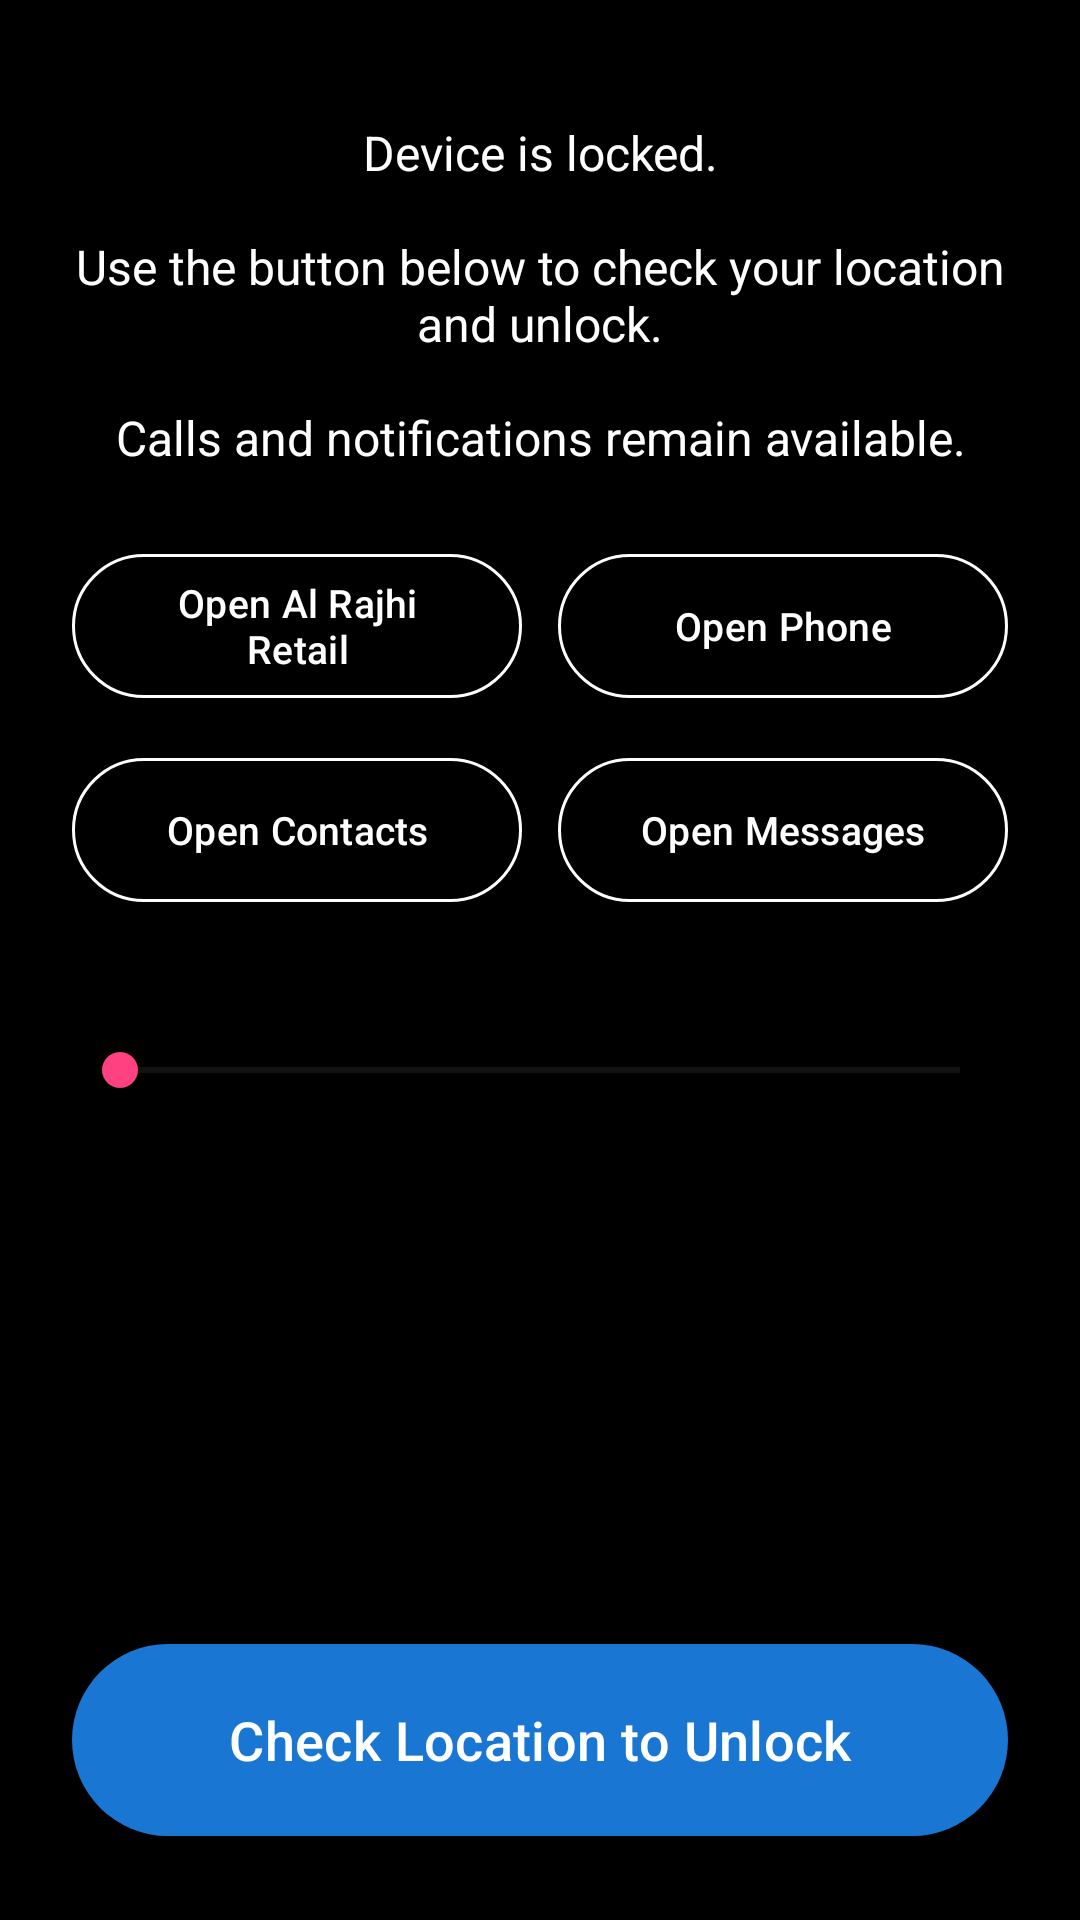

This screen was rendered from an Android layout file. Write that file and the resources it references.
<!-- AndroidManifest.xml: activity theme Theme.SimpleLock.Kiosk -->
<!-- res/layout/activity_kiosk.xml -->
<?xml version="1.0" encoding="utf-8"?>
<androidx.constraintlayout.widget.ConstraintLayout
    xmlns:android="http://schemas.android.com/apk/res/android"
    xmlns:app="http://schemas.android.com/apk/res-auto"
    android:layout_width="match_parent"
    android:layout_height="match_parent"
    android:background="@android:color/black"
    android:padding="24dp">

    <TextView
        android:id="@+id/tv_kiosk_message"
        android:layout_width="0dp"
        android:layout_height="wrap_content"
        android:gravity="center"
        android:text="@string/kiosk_message"
        android:textSize="16sp"
        android:textColor="@android:color/white"
        android:layout_marginTop="16dp"
        app:layout_constraintTop_toTopOf="parent"
        app:layout_constraintStart_toStartOf="parent"
        app:layout_constraintEnd_toEndOf="parent" />

    <com.google.android.material.button.MaterialButton
        android:id="@+id/btn_open_alrajhi"
        style="@style/Widget.Material3.Button.OutlinedButton"
        android:layout_width="0dp"
        android:layout_height="56dp"
        android:text="@string/btn_open_alrajhi"
        android:textSize="13sp"
        android:textColor="@android:color/white"
        app:strokeColor="@android:color/white"
        android:layout_marginTop="24dp"
        android:layout_marginEnd="6dp"
        app:layout_constraintTop_toBottomOf="@id/tv_kiosk_message"
        app:layout_constraintStart_toStartOf="parent"
        app:layout_constraintEnd_toStartOf="@id/btn_open_dialer" />

    <com.google.android.material.button.MaterialButton
        android:id="@+id/btn_open_dialer"
        style="@style/Widget.Material3.Button.OutlinedButton"
        android:layout_width="0dp"
        android:layout_height="56dp"
        android:text="@string/btn_open_dialer"
        android:textSize="13sp"
        android:textColor="@android:color/white"
        app:strokeColor="@android:color/white"
        android:layout_marginTop="24dp"
        android:layout_marginStart="6dp"
        app:layout_constraintTop_toBottomOf="@id/tv_kiosk_message"
        app:layout_constraintStart_toEndOf="@id/btn_open_alrajhi"
        app:layout_constraintEnd_toEndOf="parent" />

    <com.google.android.material.button.MaterialButton
        android:id="@+id/btn_open_contacts"
        style="@style/Widget.Material3.Button.OutlinedButton"
        android:layout_width="0dp"
        android:layout_height="56dp"
        android:text="@string/btn_open_contacts"
        android:textSize="13sp"
        android:textColor="@android:color/white"
        app:strokeColor="@android:color/white"
        android:layout_marginTop="12dp"
        android:layout_marginEnd="6dp"
        app:layout_constraintTop_toBottomOf="@id/btn_open_alrajhi"
        app:layout_constraintStart_toStartOf="parent"
        app:layout_constraintEnd_toStartOf="@id/btn_open_mms" />

    <com.google.android.material.button.MaterialButton
        android:id="@+id/btn_open_mms"
        style="@style/Widget.Material3.Button.OutlinedButton"
        android:layout_width="0dp"
        android:layout_height="56dp"
        android:text="@string/btn_open_mms"
        android:textSize="13sp"
        android:textColor="@android:color/white"
        app:strokeColor="@android:color/white"
        android:layout_marginTop="12dp"
        android:layout_marginStart="6dp"
        app:layout_constraintTop_toBottomOf="@id/btn_open_dialer"
        app:layout_constraintStart_toEndOf="@id/btn_open_contacts"
        app:layout_constraintEnd_toEndOf="parent" />

    
    <TextView
        android:id="@+id/tv_brightness_status"
        android:layout_width="0dp"
        android:layout_height="wrap_content"
        android:textSize="14sp"
        android:textColor="@android:color/white"
        android:gravity="center"
        android:layout_marginTop="20dp"
        app:layout_constraintTop_toBottomOf="@id/btn_open_contacts"
        app:layout_constraintStart_toStartOf="parent"
        app:layout_constraintEnd_toEndOf="parent" />

    <SeekBar
        android:id="@+id/seek_bar_brightness"
        android:layout_width="0dp"
        android:layout_height="wrap_content"
        android:max="255"
        android:layout_marginTop="4dp"
        app:layout_constraintTop_toBottomOf="@id/tv_brightness_status"
        app:layout_constraintStart_toStartOf="parent"
        app:layout_constraintEnd_toEndOf="parent" />

    <TextView
        android:id="@+id/tv_unlock_status"
        android:layout_width="0dp"
        android:layout_height="wrap_content"
        android:gravity="center"
        android:text=""
        android:textSize="14sp"
        android:textColor="#DDFFFFFF"
        android:textStyle="italic"
        android:layout_marginBottom="12dp"
        app:layout_constraintBottom_toTopOf="@id/btn_check_unlock"
        app:layout_constraintStart_toStartOf="parent"
        app:layout_constraintEnd_toEndOf="parent" />

    <com.google.android.material.button.MaterialButton
        android:id="@+id/btn_check_unlock"
        android:layout_width="0dp"
        android:layout_height="72dp"
        android:text="@string/btn_check_unlock"
        android:textSize="18sp"
        app:layout_constraintBottom_toBottomOf="parent"
        app:layout_constraintStart_toStartOf="parent"
        app:layout_constraintEnd_toEndOf="parent" />

</androidx.constraintlayout.widget.ConstraintLayout>
<!-- resources referenced by this layout -->
<resources>
  <string name="btn_check_unlock">Check Location to Unlock</string>
  <string name="btn_open_alrajhi">Open Al Rajhi Retail</string>
  <string name="btn_open_contacts">Open Contacts</string>
  <string name="btn_open_dialer">Open Phone</string>
  <string name="btn_open_mms">Open Messages</string>
  <string name="kiosk_message">Device is locked.\n\nUse the button below to check your location and unlock.\n\nCalls and notifications remain available.</string>
  <style name="Theme.SimpleLock.Kiosk" parent="Theme.SimpleLock">
          <item name="android:windowFullscreen">true</item>
          <item name="android:windowNoTitle">true</item>
          <item name="android:statusBarColor">@android:color/black</item>
      </style>
  <style name="Theme.SimpleLock" parent="Theme.Material3.DayNight.NoActionBar">
          <item name="colorPrimary">@color/primary</item>
          <item name="colorPrimaryDark">@color/primary_dark</item>
          <item name="colorAccent">@color/accent</item>
      </style>
  <color name="primary">#1976D2</color>
  <color name="primary_dark">#0D47A1</color>
  <color name="accent">#FF4081</color>
</resources>
